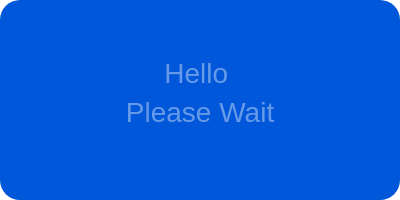
t = 0.00 s
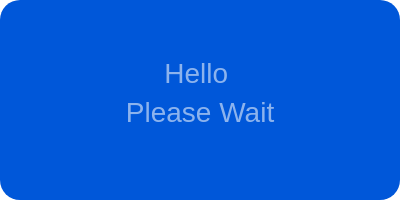
t = 0.25 s
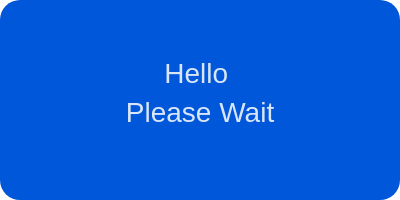
t = 0.75 s
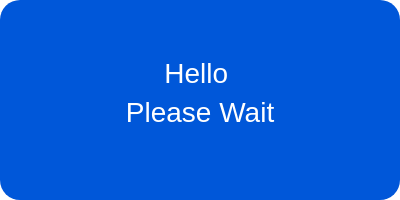
t = 1.00 s
t = 1.25 s: frame unchanged from t = 0.75 s, image omitted
t = 1.75 s: frame unchanged from t = 0.25 s, image omitted

The animated SVG that drew these frames (rendered in a browser with its animation timeline set to each time). Animation: 1 SMIL element (animate=1); one cycle of 2.00 s, repeats indefinitely.

<svg width="400" height="200" xmlns="http://www.w3.org/2000/svg">
	<rect width="100%" height="100%" fill="#0057D9" rx="20" />
	<text x="50%" y="38%" dominant-baseline="middle" text-anchor="middle"
		  font-family="Arial, sans-serif" font-size="28" fill="#FFFFFF">
		<tspan x="50%" dy="0">Hello</tspan>
		<tspan x="50%" dy="1.4em">Please Wait</tspan>
		<animate attributeName="opacity"
				 values="0.4;1;0.4"
				 dur="2s"
				 repeatCount="indefinite" />
	</text>
</svg>
